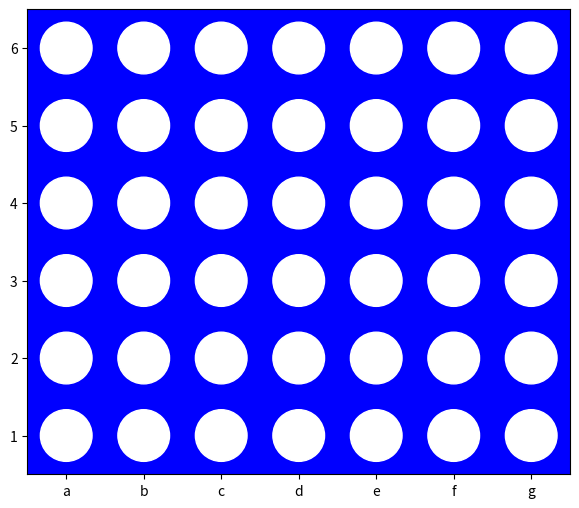

The script that saved this image:
from matplotlib.patches import Circle
import matplotlib.pyplot as plt

fig, ax = plt.subplots(figsize=(7, 7))
ax.set_facecolor('blue')

# Format: rows starting from the bottom, board[0] = row 1, board[1] = row 2, etc.
board = [
    [0, 0, 0, 0, 0, 0, 0],
    [0, 0, 0, 0, 0, 0, 0],
    [0, 0, 0, 0, 0, 0, 0],
    [0, 0, 0, 0, 0, 0, 0],
    [0, 0, 0, 0, 0, 0, 0],
    [0, 0, 0, 0, 0, 0, 0]
]

color = ["White", "Yellow", "Red"]

for row in range(6):
    y = row * 1/7 + 1/14

    for col in range(7):
        x = col * 1/7 + 1/14
        circle = Circle((x, y), 1 / 21, color=color[board[row][col]])
        ax.add_artist(circle)

ax.set_xticklabels(['a', 'b', 'c', 'd', 'e', 'f', 'g'])
ax.set_xticks([1/14, 3/14, 5/14, 7/14, 9/14, 11/14, 13/14])

ax.set_yticklabels([1, 2, 3, 4, 5, 6])
ax.set_yticks([1/14, 3/14, 5/14, 7/14, 9/14, 11/14])

ax.axes.set_aspect('equal')
plt.ylim(0, 6/7)
plt.savefig('connect_four.png', bbox_inches='tight', pad_inches=0.1)
plt.show()
